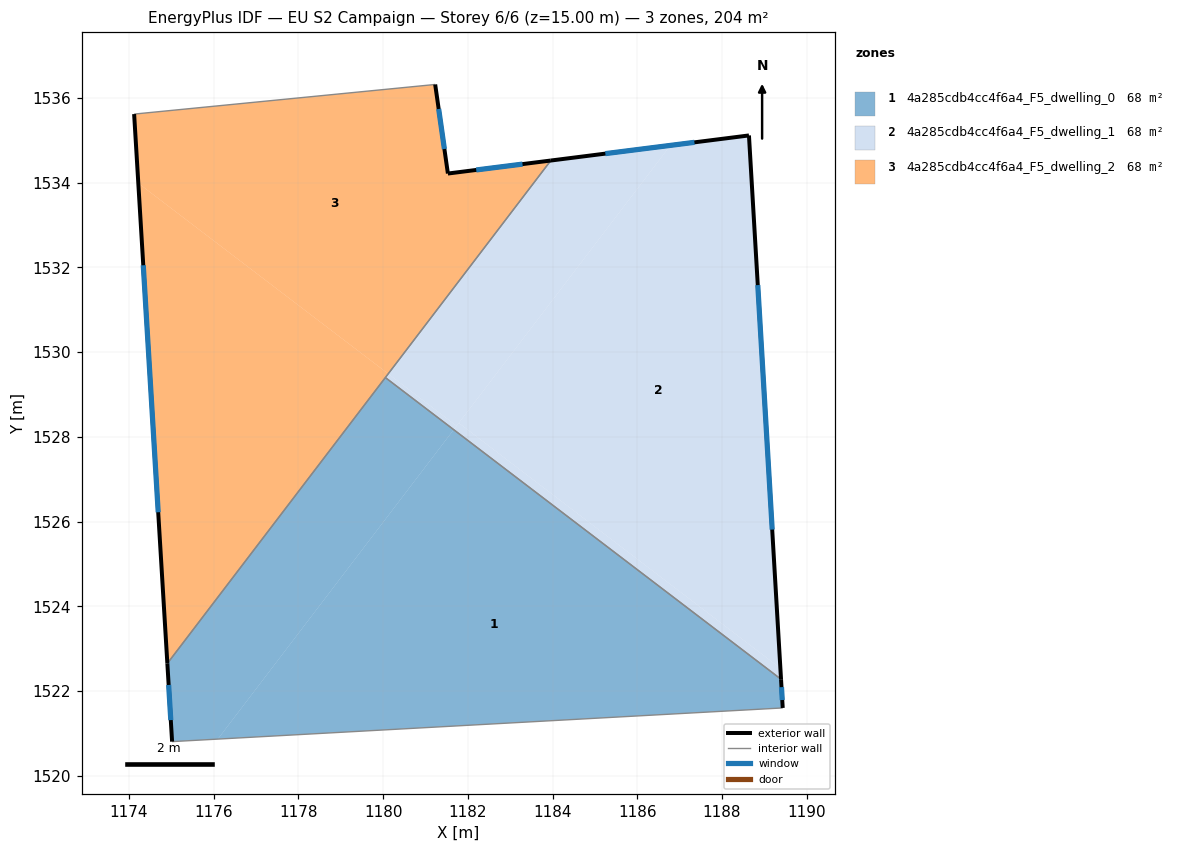
=== STOREY PLAN SPEC (per zone: floor XY polygon, exterior-wall plan segments, windows/doors) ===
zone 1: 4a285cdb4cc4f6a4_F5_dwelling_0  (68.0 m²)
  floor: (1189.39, 1522.28) (1189.43, 1521.60) (1176.10, 1520.87) (1181.67, 1528.17)
  floor: (1181.67, 1528.17) (1176.10, 1520.87) (1175.02, 1520.81) (1174.91, 1522.65) (1180.05, 1529.40)
  exterior wall: (1189.43, 1521.60) – (1189.39, 1522.28)  [0.7 m]
    window: (1189.42, 1521.79) – (1189.40, 1522.09)  [0.4 m²]
  exterior wall: (1174.91, 1522.65) – (1175.02, 1520.81)  [1.8 m]
    window: (1174.94, 1522.14) – (1174.99, 1521.31)  [1.1 m²]
  interior walls: 3
zone 2: 4a285cdb4cc4f6a4_F5_dwelling_1  (68.0 m²)
  floor: (1188.64, 1535.11) (1189.38, 1522.54) (1181.79, 1528.33) (1186.78, 1534.88)
  floor: (1189.38, 1522.54) (1189.39, 1522.28) (1181.67, 1528.17) (1181.79, 1528.33)
  floor: (1186.78, 1534.88) (1181.74, 1528.26) (1180.12, 1529.49) (1183.96, 1534.52)
  floor: (1181.74, 1528.26) (1181.67, 1528.17) (1180.05, 1529.40) (1180.12, 1529.49)
  exterior wall: (1189.39, 1522.28) – (1188.64, 1535.11)  [12.9 m]
    window: (1189.18, 1525.81) – (1188.84, 1531.58)  [7.8 m²]
  exterior wall: (1188.64, 1535.11) – (1183.96, 1534.52)  [4.7 m]
    window: (1187.35, 1534.95) – (1185.25, 1534.68)  [2.9 m²]
  interior walls: 2
zone 3: 4a285cdb4cc4f6a4_F5_dwelling_2  (68.0 m²)
  floor: (1183.96, 1534.52) (1180.12, 1529.49) (1174.22, 1533.99) (1174.12, 1535.62) (1181.23, 1536.32) (1181.53, 1534.21)
  floor: (1180.12, 1529.49) (1174.91, 1522.65) (1174.22, 1533.99)
  exterior wall: (1174.12, 1535.62) – (1174.91, 1522.65)  [13.0 m]
    window: (1174.34, 1532.05) – (1174.69, 1526.22)  [7.9 m²]
  exterior wall: (1181.53, 1534.21) – (1181.23, 1536.32)  [2.1 m]
    window: (1181.45, 1534.79) – (1181.31, 1535.74)  [1.3 m²]
  exterior wall: (1183.96, 1534.52) – (1181.53, 1534.21)  [2.4 m]
    window: (1183.29, 1534.44) – (1182.20, 1534.30)  [1.5 m²]
  interior walls: 3

=== DERIVED (storey summary) ===
Building: EU S2 Campaign
Storey: 6 of 6  (floor level z = 15.00 m)
Storey gross floor area: 204.1 m²
Zones on this storey: 3
  - 4a285cdb4cc4f6a4_F5_dwelling_0: floor 68.0 m²; exterior wall 2.5 m (7.6 m²); 2 window(s) 1.5 m²; WWR 20.2%
  - 4a285cdb4cc4f6a4_F5_dwelling_1: floor 68.0 m²; exterior wall 17.6 m (52.7 m²); 2 window(s) 10.7 m²; WWR 20.2%
  - 4a285cdb4cc4f6a4_F5_dwelling_2: floor 68.0 m²; exterior wall 17.6 m (52.7 m²); 3 window(s) 10.7 m²; WWR 20.2%
Zone adjacency (shared interzone walls):
  - 4a285cdb4cc4f6a4_F5_dwelling_0 ↔ 4a285cdb4cc4f6a4_F5_dwelling_1
  - 4a285cdb4cc4f6a4_F5_dwelling_0 ↔ 4a285cdb4cc4f6a4_F5_dwelling_2
  - 4a285cdb4cc4f6a4_F5_dwelling_1 ↔ 4a285cdb4cc4f6a4_F5_dwelling_2